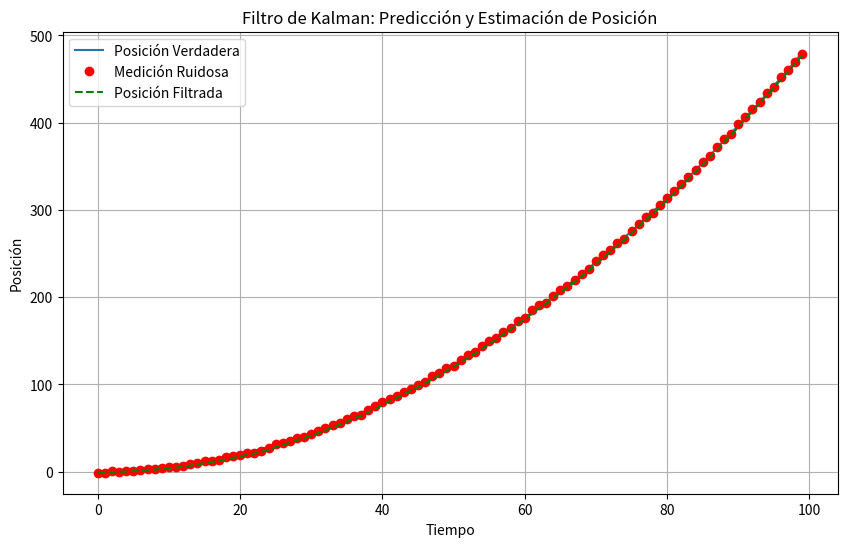

Write the Python code that produced this figure.
"""
created on 7 Abril 12:19:09 2024
[redacted]
"""
"""
El código implementa un Filtro de Kalman, una técnica de estimación que utiliza
mediciones ruidosas para estimar el estado de un sistema dinámico.
Utiliza parámetros del modelo del sistema, como la matriz de transición de
estado y la covarianza del ruido, para predecir y actualizar el estado del
sistema en función de las mediciones. Finalmente, grafica la posición verdadera
, las mediciones ruidosas y la posición estimada por el filtro de Kalman a lo
largo del tiempo.
"""
import numpy as np
import matplotlib.pyplot as plt

class FiltroKalman:
    def __init__(self, A, B, H, Q, R, estado_inicial):
        # Inicializa el Filtro de Kalman con los parámetros del modelo y el estado inicial.
        self.A = A  # Matriz de transición de estado
        self.B = B  # Matriz de control
        self.H = H  # Matriz de observación
        self.Q = Q  # Covarianza del ruido de proceso
        self.R = R  # Covarianza del ruido de medición
        self.estado = estado_inicial  # Estado inicial
        self.covarianza = np.eye(len(estado_inicial))  # Covarianza inicial

    def predecir(self, entrada_control=None):
        # Predice el siguiente estado.
        if entrada_control is not None:
            self.estado = np.dot(self.A, self.estado) + np.dot(self.B, entrada_control)
        else:
            self.estado = np.dot(self.A, self.estado)
        self.covarianza = np.dot(np.dot(self.A, self.covarianza), self.A.T) + self.Q

    def actualizar(self, medida):
        # Actualiza el estado basado en la medición.
        innovacion = medida - np.dot(self.H, self.estado)
        covarianza_innovacion = np.dot(np.dot(self.H, self.covarianza), self.H.T) + self.R
        ganancia_kalman = np.dot(np.dot(self.covarianza, self.H.T), np.linalg.inv(covarianza_innovacion))
        self.estado += np.dot(ganancia_kalman, innovacion)
        self.covarianza = np.dot(np.eye(len(self.estado)) - np.dot(ganancia_kalman, self.H), self.covarianza)

# Parámetros del modelo del sistema
dt = 0.1  # Intervalo de tiempo entre las actualizaciones
A = np.array([[1, dt], [0, 1]])  # Matriz de transición de estado
B = np.array([[0.5*dt**2], [dt]])  # Matriz de control
H = np.array([[1, 0]])  # Matriz de observación
Q = np.array([[0.1, 0], [0, 0.1]])  # Covarianza del ruido de proceso
R = np.array([[1]])  # Covarianza del ruido de medición

# Estado inicial y medición inicial
estado_inicial = np.array([0, 0])  # [posición, velocidad]
medicion_inicial = np.array([0])  # Posición medida inicialmente

# Crear el Filtro de Kalman
fk = FiltroKalman(A, B, H, Q, R, estado_inicial)

# Simulación de movimiento y medición
num_pasos = 100
posiciones_verdaderas = []
mediciones = []
posiciones_filtradas = []

for i in range(num_pasos):
    posicion_verdadera = 0.5 * 9.8 * dt**2 * i**2  # Movimiento simulado del objeto (caída libre)
    medicion = posicion_verdadera + np.random.normal(0, 1)  # Simular medición con ruido gaussiano
    fk.predecir()  # Predicción del siguiente estado
    fk.actualizar(medicion)  # Actualización del estado basado en la medición
    posiciones_verdaderas.append(posicion_verdadera)
    mediciones.append(medicion)
    posiciones_filtradas.append(fk.estado[0])

# Graficar resultados
plt.figure(figsize=(10, 6))
plt.plot(range(num_pasos), posiciones_verdaderas, label='Posición Verdadera')
plt.plot(range(num_pasos), mediciones, label='Medición Ruidosa', marker='o', linestyle='', color='r')
plt.plot(range(num_pasos), posiciones_filtradas, label='Posición Filtrada', linestyle='--', color='g')
plt.xlabel('Tiempo')
plt.ylabel('Posición')
plt.title('Filtro de Kalman: Predicción y Estimación de Posición')
plt.legend()
plt.grid(True)
plt.show()
